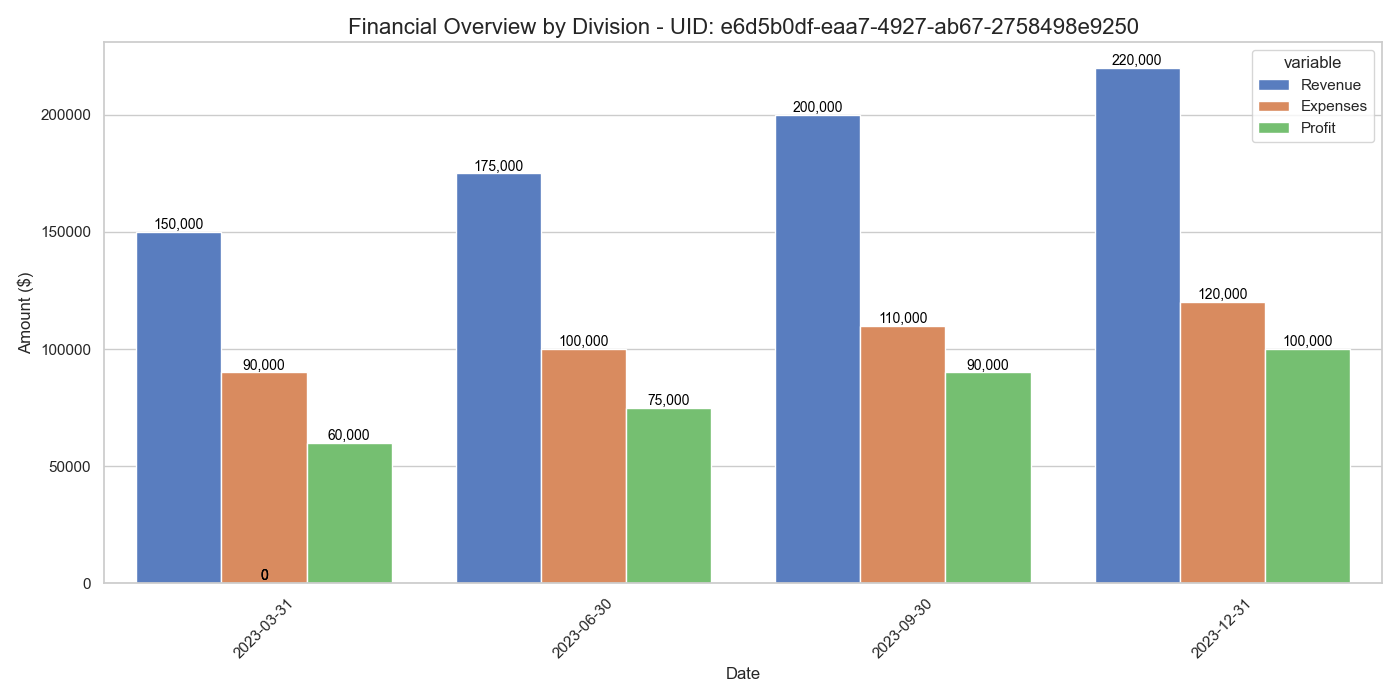

The data file committed next to this chart (first rows):
Date, Division, Revenue, Expenses, Profit
2023-03-31, Sales, 150000, 90000, 60000
2023-06-30, Sales, 175000, 100000, 75000
2023-09-30, Sales, 200000, 110000, 90000
2023-12-31, Sales, 220000, 120000, 100000
